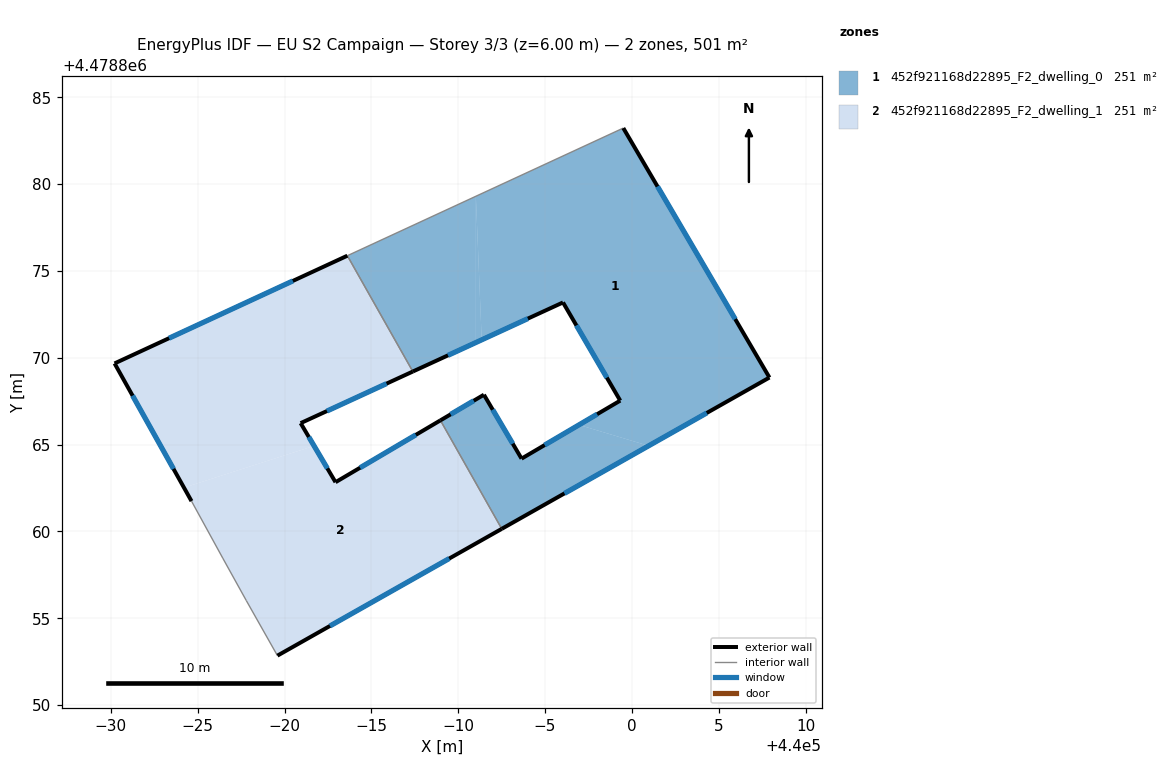
=== STOREY PLAN SPEC (per zone: floor XY polygon, exterior-wall plan segments, windows/doors) ===
zone 1: 452f921168d22895_F2_dwelling_0  (250.7 m²)
  floor: (439991.02, 4478879.30) (439991.02, 4478870.88) (439987.39, 4478869.21) (439983.62, 4478875.88)
  floor: (439991.02, 4478879.30) (439991.35, 4478871.03) (439991.02, 4478870.88)
  floor: (440000.97, 4478864.93) (439992.51, 4478860.15) (439988.98, 4478866.40) (439991.48, 4478867.87) (439991.55, 4478867.75) (439993.65, 4478864.19) (439996.95, 4478866.14)
  floor: (439999.51, 4478883.23) (440007.92, 4478868.86) (440000.97, 4478864.93) (439996.95, 4478866.14) (439999.33, 4478867.53) (439996.04, 4478873.19) (439991.35, 4478871.03) (439991.02, 4478879.30)
  exterior wall: (439991.48, 4478867.87) – (439988.98, 4478866.40)  [2.9 m]
    window: (439990.90, 4478867.53) – (439989.56, 4478866.74)  [2.5 m²]
  exterior wall: (439993.65, 4478864.19) – (439991.48, 4478867.87)  [4.3 m]
    window: (439993.14, 4478865.06) – (439991.99, 4478867.01)  [3.6 m²]
  exterior wall: (439999.33, 4478867.53) – (439993.65, 4478864.19)  [6.6 m]
    window: (439998.00, 4478866.75) – (439994.98, 4478864.98)  [5.6 m²]
  exterior wall: (439996.04, 4478873.19) – (439999.33, 4478867.53)  [6.5 m]
    window: (439996.81, 4478871.86) – (439998.56, 4478868.86)  [5.6 m²]
  exterior wall: (439987.39, 4478869.21) – (439996.04, 4478873.19)  [9.5 m]
    window: (439989.41, 4478870.14) – (439994.01, 4478872.26)  [8.1 m²]
  exterior wall: (440007.92, 4478868.86) – (439999.51, 4478883.23)  [16.6 m]
    window: (440005.95, 4478872.23) – (440001.48, 4478879.87)  [14.1 m²]
  exterior wall: (439992.51, 4478860.15) – (440007.92, 4478868.86)  [17.7 m]
    window: (439996.12, 4478862.19) – (440004.31, 4478866.82)  [15.0 m²]
  interior walls: 3
zone 2: 452f921168d22895_F2_dwelling_1  (250.7 m²)
  floor: (439983.62, 4478875.88) (439987.39, 4478869.21) (439980.93, 4478866.24) (439981.70, 4478864.93) (439974.21, 4478862.53) (439970.21, 4478869.68)
  floor: (439988.98, 4478866.40) (439992.51, 4478860.15) (439979.59, 4478852.85) (439977.79, 4478856.03) (439976.44, 4478858.47) (439974.64, 4478861.75) (439974.21, 4478862.53) (439981.70, 4478864.93) (439982.94, 4478862.84)
  exterior wall: (439983.62, 4478875.88) – (439970.21, 4478869.68)  [14.8 m]
    window: (439980.48, 4478874.43) – (439973.35, 4478871.13)  [12.5 m²]
  exterior wall: (439980.93, 4478866.24) – (439987.39, 4478869.21)  [7.1 m]
    window: (439982.44, 4478866.93) – (439985.88, 4478868.51)  [6.0 m²]
  exterior wall: (439982.94, 4478862.84) – (439980.93, 4478866.24)  [4.0 m]
    window: (439982.47, 4478863.63) – (439981.40, 4478865.44)  [3.4 m²]
  exterior wall: (439988.98, 4478866.40) – (439982.94, 4478862.84)  [7.0 m]
    window: (439987.56, 4478865.56) – (439984.35, 4478863.67)  [5.9 m²]
  exterior wall: (439979.59, 4478852.85) – (439992.51, 4478860.15)  [14.8 m]
    window: (439982.62, 4478854.56) – (439989.48, 4478858.44)  [12.6 m²]
  exterior wall: (439970.21, 4478869.68) – (439974.64, 4478861.75)  [9.1 m]
    window: (439971.25, 4478867.82) – (439973.61, 4478863.60)  [7.7 m²]
  interior walls: 5

=== DERIVED (storey summary) ===
Building: EU S2 Campaign
Storey: 3 of 3  (floor level z = 6.00 m)
Storey gross floor area: 501.3 m²
Zones on this storey: 2
  - 452f921168d22895_F2_dwelling_0: floor 250.7 m²; exterior wall 64.2 m (192.6 m²); 7 window(s) 54.4 m²; WWR 28.3%
  - 452f921168d22895_F2_dwelling_1: floor 250.7 m²; exterior wall 56.8 m (170.3 m²); 6 window(s) 48.1 m²; WWR 28.3%
Zone adjacency (shared interzone walls):
  - 452f921168d22895_F2_dwelling_0 ↔ 452f921168d22895_F2_dwelling_1